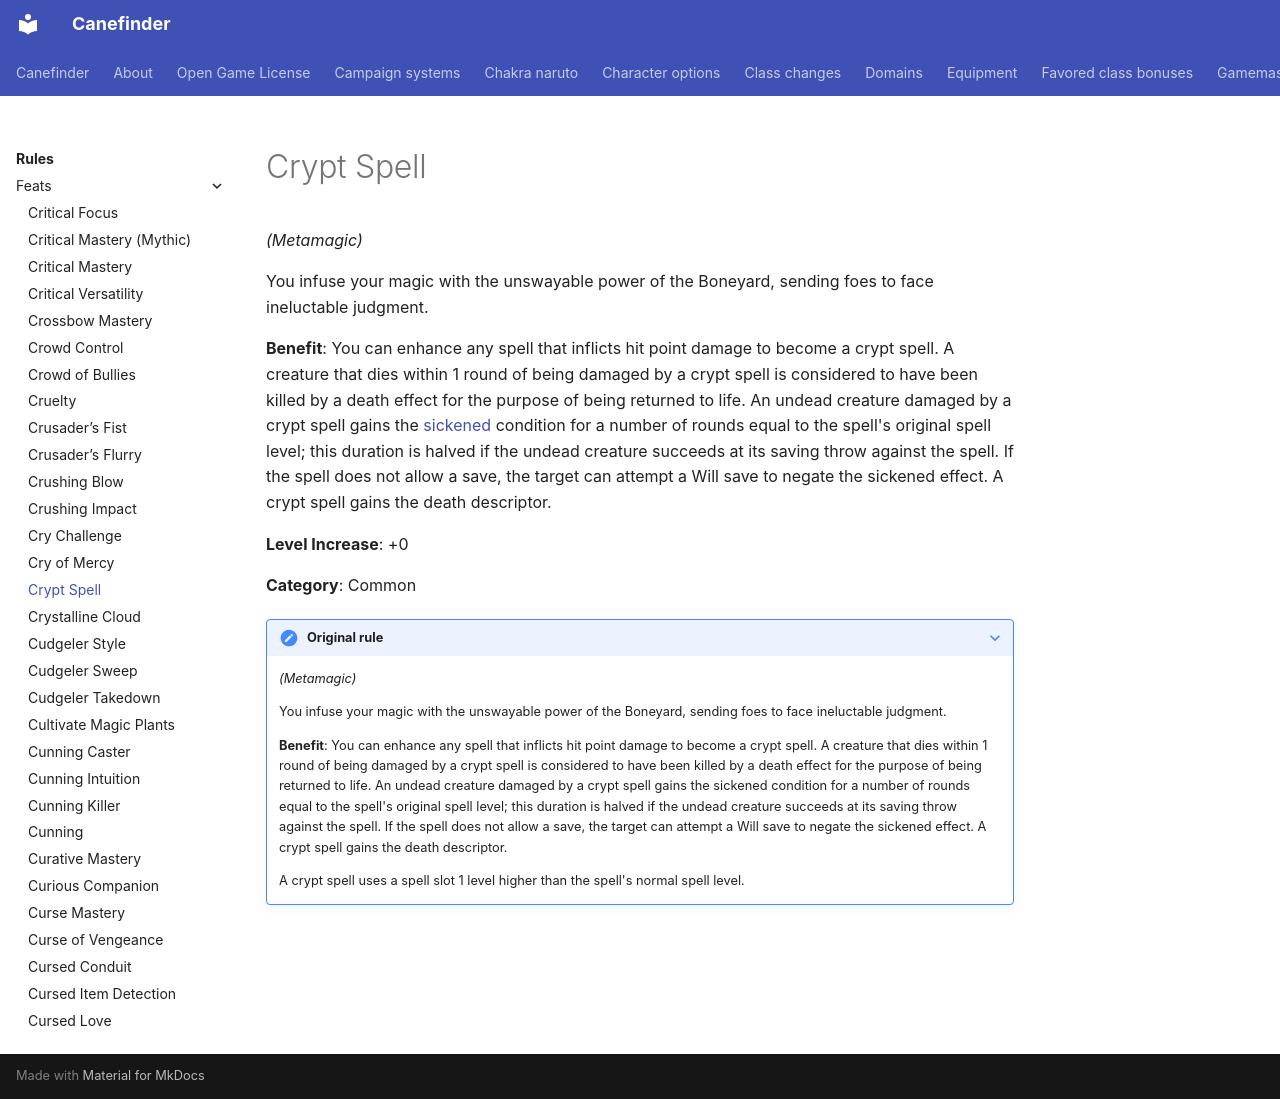

repository: canefinderhouserules/Canefinderhouserules · page: rules/feats/crypt-spell/index.html · generator: mkdocs

# Crypt Spell

*(Metamagic)*

You infuse your magic with the unswayable power of the Boneyard, sending foes to face ineluctable judgment.

**Benefit**: You can enhance any spell that inflicts hit point damage to become a crypt spell. A creature that dies within 1 round of being damaged by a crypt spell is considered to have been killed by a death effect for the purpose of being returned to life. An undead creature damaged by a crypt spell gains the [sickened](../appendices/conditions.md#sickened) condition for a number of rounds equal to the spell's original spell level; this duration is halved if the undead creature succeeds at its saving throw against the spell. If the spell does not allow a save, the target can attempt a Will save to negate the sickened effect. A crypt spell gains the death descriptor.

**Level Increase**: +0

**Category**: Common

??? note "Original rule"

    *(Metamagic)*

    You infuse your magic with the unswayable power of the Boneyard, sending foes to face ineluctable judgment.

    **Benefit**: You can enhance any spell that inflicts hit point damage to become a crypt spell. A creature that dies within 1 round of being damaged by a crypt spell is considered to have been killed by a death effect for the purpose of being returned to life. An undead creature damaged by a crypt spell gains the sickened condition for a number of rounds equal to the spell's original spell level; this duration is halved if the undead creature succeeds at its saving throw against the spell. If the spell does not allow a save, the target can attempt a Will save to negate the sickened effect. A crypt spell gains the death descriptor.

    A crypt spell uses a spell slot 1 level higher than the spell's normal spell level.
